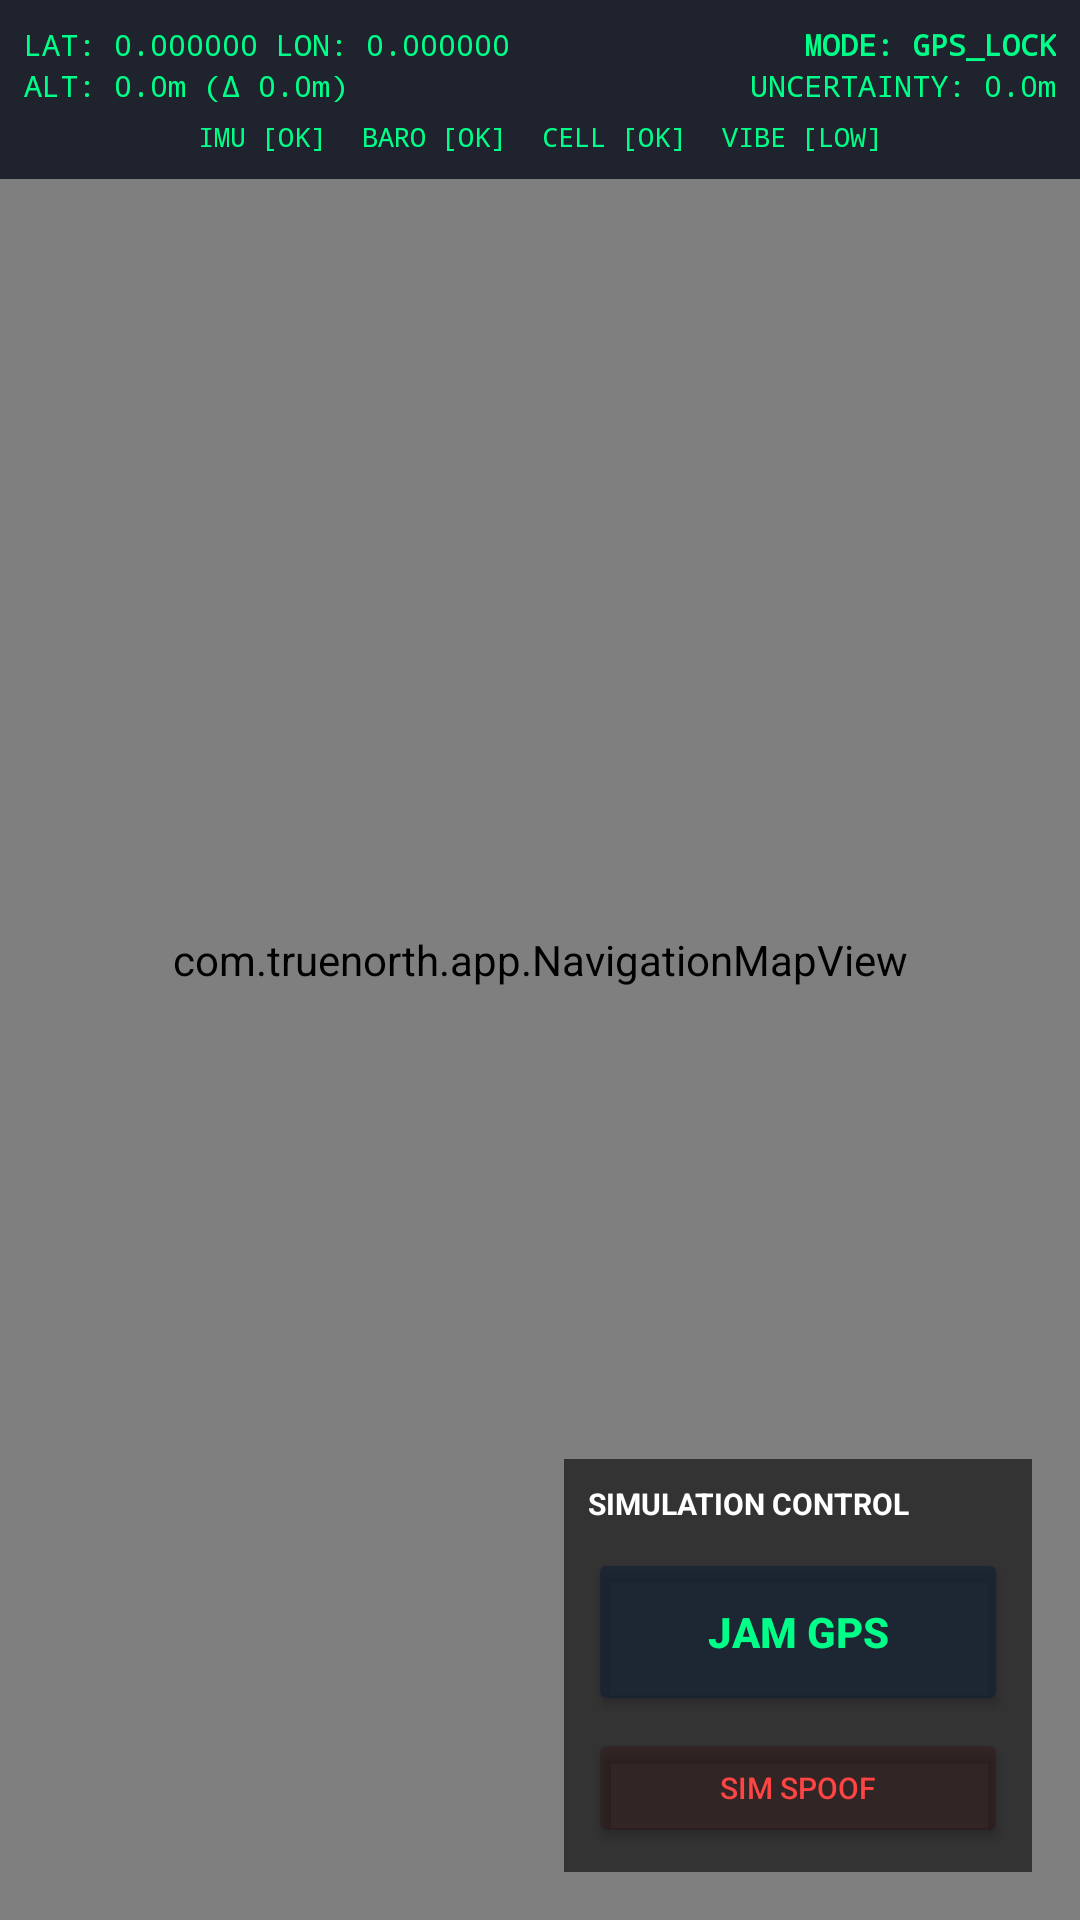

Produce the Android XML layout that renders to this screen, including the resource entries it uses.
<!-- AndroidManifest.xml: application theme Theme.TrueNorth -->
<!-- res/layout/fragment_map.xml -->
<?xml version="1.0" encoding="utf-8"?>
<androidx.constraintlayout.widget.ConstraintLayout xmlns:android="http://schemas.android.com/apk/res/android"
    xmlns:app="http://schemas.android.com/apk/res-auto"
    android:layout_width="match_parent"
    android:layout_height="match_parent"
    android:background="#070D1A">

    <org.osmdroid.views.MapView
        android:id="@+id/map"
        android:layout_width="match_parent"
        android:layout_height="match_parent" />

    <com.truenorth.app.NavigationMapView
        android:id="@+id/navigationMap"
        android:layout_width="match_parent"
        android:layout_height="match_parent"
        android:background="@android:color/transparent" />

    <LinearLayout
        android:id="@+id/hudPanel"
        android:layout_width="match_parent"
        android:layout_height="wrap_content"
        android:background="#CC070D1A"
        android:orientation="vertical"
        android:padding="8dp"
        app:layout_constraintTop_toTopOf="parent">

        <LinearLayout
            android:layout_width="match_parent"
            android:layout_height="wrap_content"
            android:orientation="horizontal">
            <LinearLayout
                android:layout_width="0dp"
                android:layout_height="wrap_content"
                android:layout_weight="1"
                android:orientation="vertical">
                <TextView
                    android:id="@+id/txtCoords"
                    android:layout_width="wrap_content"
                    android:layout_height="wrap_content"
                    android:text="LAT: 0.000000 LON: 0.000000"
                    android:textColor="#00FF88"
                    android:textSize="10sp"
                    android:fontFamily="monospace" />
                <TextView
                    android:id="@+id/txtAlt"
                    android:layout_width="wrap_content"
                    android:layout_height="wrap_content"
                    android:text="ALT: 0.0m (Δ 0.0m)"
                    android:textColor="#00FF88"
                    android:textSize="10sp"
                    android:fontFamily="monospace" />
            </LinearLayout>

            <LinearLayout
                android:layout_width="0dp"
                android:layout_height="wrap_content"
                android:layout_weight="1"
                android:orientation="vertical"
                android:gravity="end">
                <TextView
                    android:id="@+id/txtMode"
                    android:layout_width="wrap_content"
                    android:layout_height="wrap_content"
                    android:text="MODE: GPS_LOCK"
                    android:textColor="#00FF88"
                    android:textSize="10sp"
                    android:textStyle="bold"
                    android:fontFamily="monospace" />
                <TextView
                    android:id="@+id/txtUncertainty"
                    android:layout_width="wrap_content"
                    android:layout_height="wrap_content"
                    android:text="UNCERTAINTY: 0.0m"
                    android:textColor="#00FF88"
                    android:textSize="10sp"
                    android:fontFamily="monospace" />
            </LinearLayout>
        </LinearLayout>

        <LinearLayout
            android:layout_width="match_parent"
            android:layout_height="wrap_content"
            android:layout_marginTop="4dp"
            android:orientation="horizontal"
            android:gravity="center">
            <TextView
                android:id="@+id/statusImu"
                android:layout_width="wrap_content"
                android:layout_height="wrap_content"
                android:text="IMU [OK]"
                android:textColor="#00FF88"
                android:textSize="9sp"
                android:fontFamily="monospace"
                android:paddingEnd="12dp" />
            <TextView
                android:id="@+id/statusBaro"
                android:layout_width="wrap_content"
                android:layout_height="wrap_content"
                android:text="BARO [OK]"
                android:textColor="#00FF88"
                android:textSize="9sp"
                android:fontFamily="monospace"
                android:paddingEnd="12dp" />
            <TextView
                android:id="@+id/statusCell"
                android:layout_width="wrap_content"
                android:layout_height="wrap_content"
                android:text="CELL [OK]"
                android:textColor="#00FF88"
                android:textSize="9sp"
                android:fontFamily="monospace"
                android:paddingEnd="12dp" />
            <TextView
                android:id="@+id/statusVibe"
                android:layout_width="wrap_content"
                android:layout_height="wrap_content"
                android:text="VIBE [LOW]"
                android:textColor="#00FF88"
                android:textSize="9sp"
                android:fontFamily="monospace" />
        </LinearLayout>
    </LinearLayout>

    <LinearLayout
        android:id="@+id/simPanel"
        android:layout_width="wrap_content"
        android:layout_height="wrap_content"
        android:layout_margin="16dp"
        android:background="#99000000"
        android:orientation="vertical"
        android:padding="8dp"
        app:layout_constraintBottom_toBottomOf="parent"
        app:layout_constraintEnd_toEndOf="parent">

        <TextView
            android:layout_width="wrap_content"
            android:layout_height="wrap_content"
            android:text="SIMULATION CONTROL"
            android:textColor="#FFFFFF"
            android:textSize="10sp"
            android:textStyle="bold" />

        <Button
            android:id="@+id/btnJamming"
            android:layout_width="140dp"
            android:layout_height="56dp"
            android:layout_marginTop="8dp"
            android:backgroundTint="#AA112233"
            android:text="JAM GPS"
            android:textColor="#00FF88"
            android:textSize="14sp"
            android:textStyle="bold"
            app:icon="@drawable/ic_jamming_off"
            app:iconTint="#00FF88"
            app:cornerRadius="8dp"
            app:strokeColor="#44FFFFFF"
            app:strokeWidth="1dp" />

        <Button
            android:id="@+id/btnForceStart"
            android:layout_width="140dp"
            android:layout_height="40dp"
            android:layout_marginTop="4dp"
            android:backgroundTint="#44FFFFFF"
            android:text="FORCE START"
            android:textColor="#CCDDEE"
            android:textSize="10sp"
            app:cornerRadius="8dp"
            android:visibility="gone" />

        <Button
            android:id="@+id/btnSpoofing"
            android:layout_width="140dp"
            android:layout_height="40dp"
            android:layout_marginTop="4dp"
            android:backgroundTint="#44330000"
            android:text="SIM SPOOF"
            android:textColor="#FF4444"
            android:textSize="10sp"
            app:cornerRadius="8dp"
            app:strokeColor="#FF0000"
            app:strokeWidth="1dp" />

    </LinearLayout>

</androidx.constraintlayout.widget.ConstraintLayout>
<!-- resources referenced by this layout -->
<resources>
  <style name="Theme.TrueNorth" parent="Theme.Material3.DayNight.NoActionBar">
          <item name="colorPrimary">@color/brand_cyan</item>
          <item name="android:statusBarColor">@color/brand_dark</item>
          <item name="android:navigationBarColor">@color/brand_dark</item>
      </style>
  <color name="brand_cyan">#00D4FF</color>
  <color name="brand_dark">#070D1A</color>
</resources>
